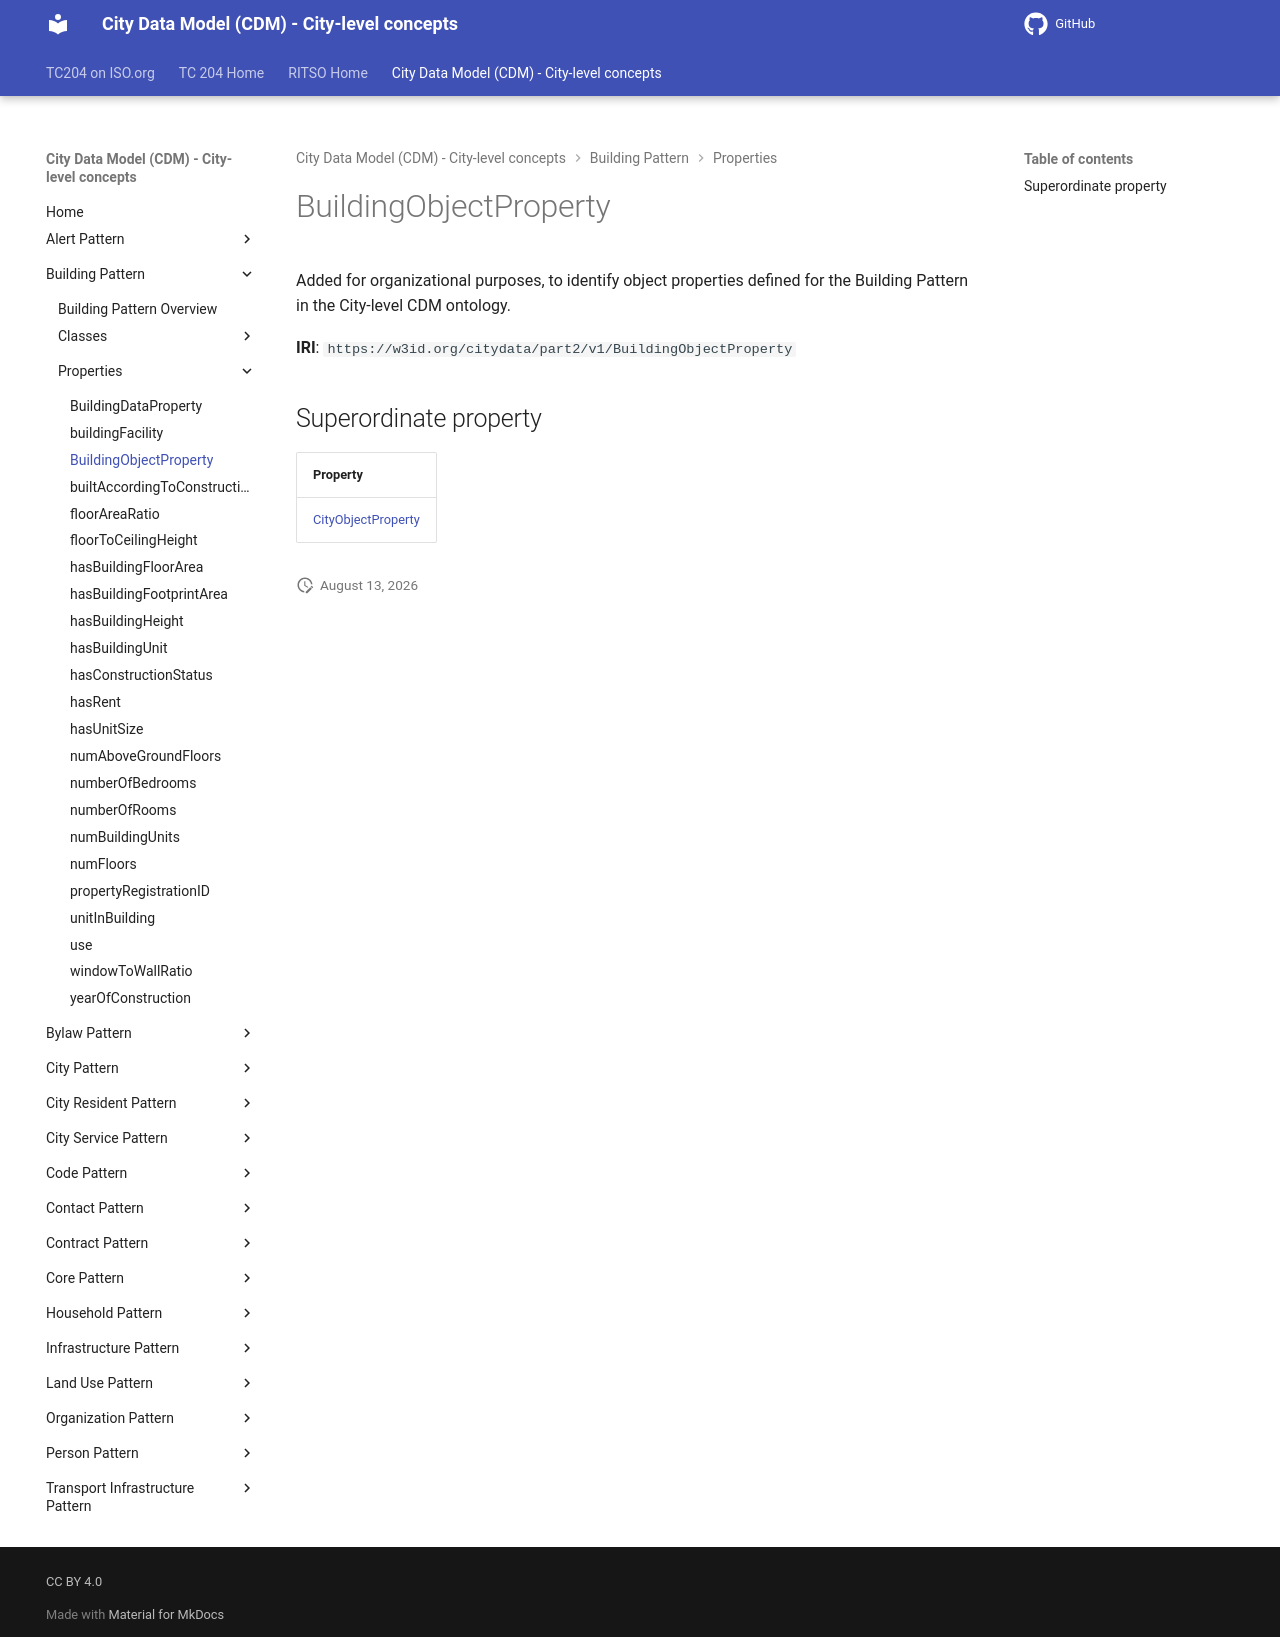

repository: ISO-TC204/ontology-cdm-p2 · page: v1.3.2-alpha.1/properties/BuildingObjectProperty/index.html · generator: mkdocs

# BuildingObjectProperty

Added for organizational purposes, to identify object properties defined for the Building Pattern in the City-level CDM ontology.

**IRI**: `https://w3id.org/citydata/part2/v1/BuildingObjectProperty`

## Superordinate property

| Property |
|-------|
| [CityObjectProperty](CityObjectProperty.md) |
